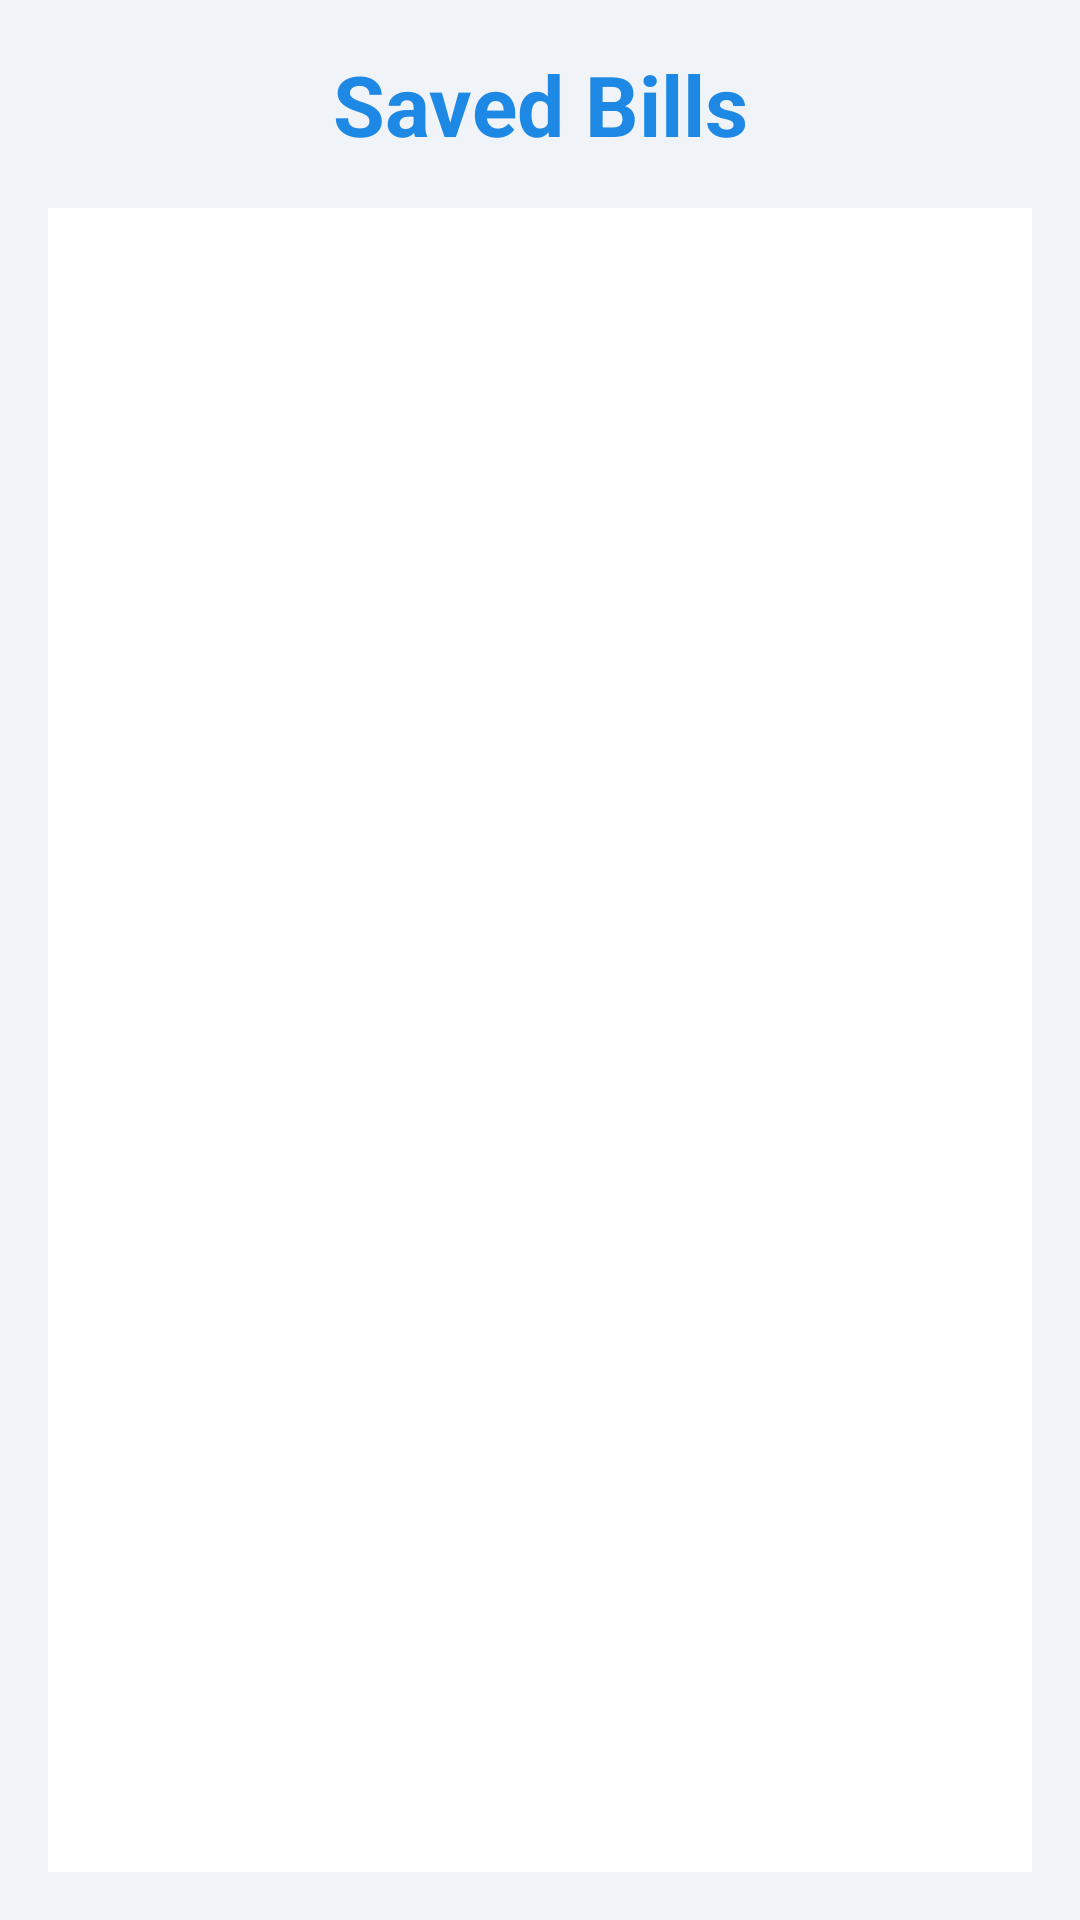

Write the Android layout XML for this screen, with the resource values it uses.
<!-- AndroidManifest.xml: application theme Theme.Projectassignment -->
<!-- res/layout/activity_bills.xml -->
<?xml version="1.0" encoding="utf-8"?>
<androidx.constraintlayout.widget.ConstraintLayout xmlns:android="http://schemas.android.com/apk/res/android"
    xmlns:app="http://schemas.android.com/apk/res-auto"
    android:layout_width="match_parent"
    android:layout_height="match_parent"
    android:padding="16dp"
    android:background="#F0F4F8">

    <TextView
        android:id="@+id/billsTitle"
        android:layout_width="wrap_content"
        android:layout_height="wrap_content"
        android:text="Saved Bills"
        android:textSize="28sp"
        android:textStyle="bold"
        android:textColor="#1E88E5"
        app:layout_constraintTop_toTopOf="parent"
        app:layout_constraintStart_toStartOf="parent"
        app:layout_constraintEnd_toEndOf="parent"
        android:layout_marginBottom="24dp" />

    <androidx.recyclerview.widget.RecyclerView
        android:id="@+id/billsRecyclerView"
        android:layout_width="match_parent"
        android:layout_height="0dp"
        app:layout_constraintTop_toBottomOf="@id/billsTitle"
        app:layout_constraintBottom_toBottomOf="parent"
        android:layout_marginTop="16dp"
        android:background="#FFFFFF"
        android:clipToPadding="false"
        android:paddingBottom="8dp" />

</androidx.constraintlayout.widget.ConstraintLayout>
<!-- resources referenced by this layout -->
<resources>
  <style name="Theme.Projectassignment" parent="Base.Theme.Projectassignment" />
  <style name="Base.Theme.Projectassignment" parent="Theme.Material3.DayNight.NoActionBar">
          
          
      </style>
</resources>
